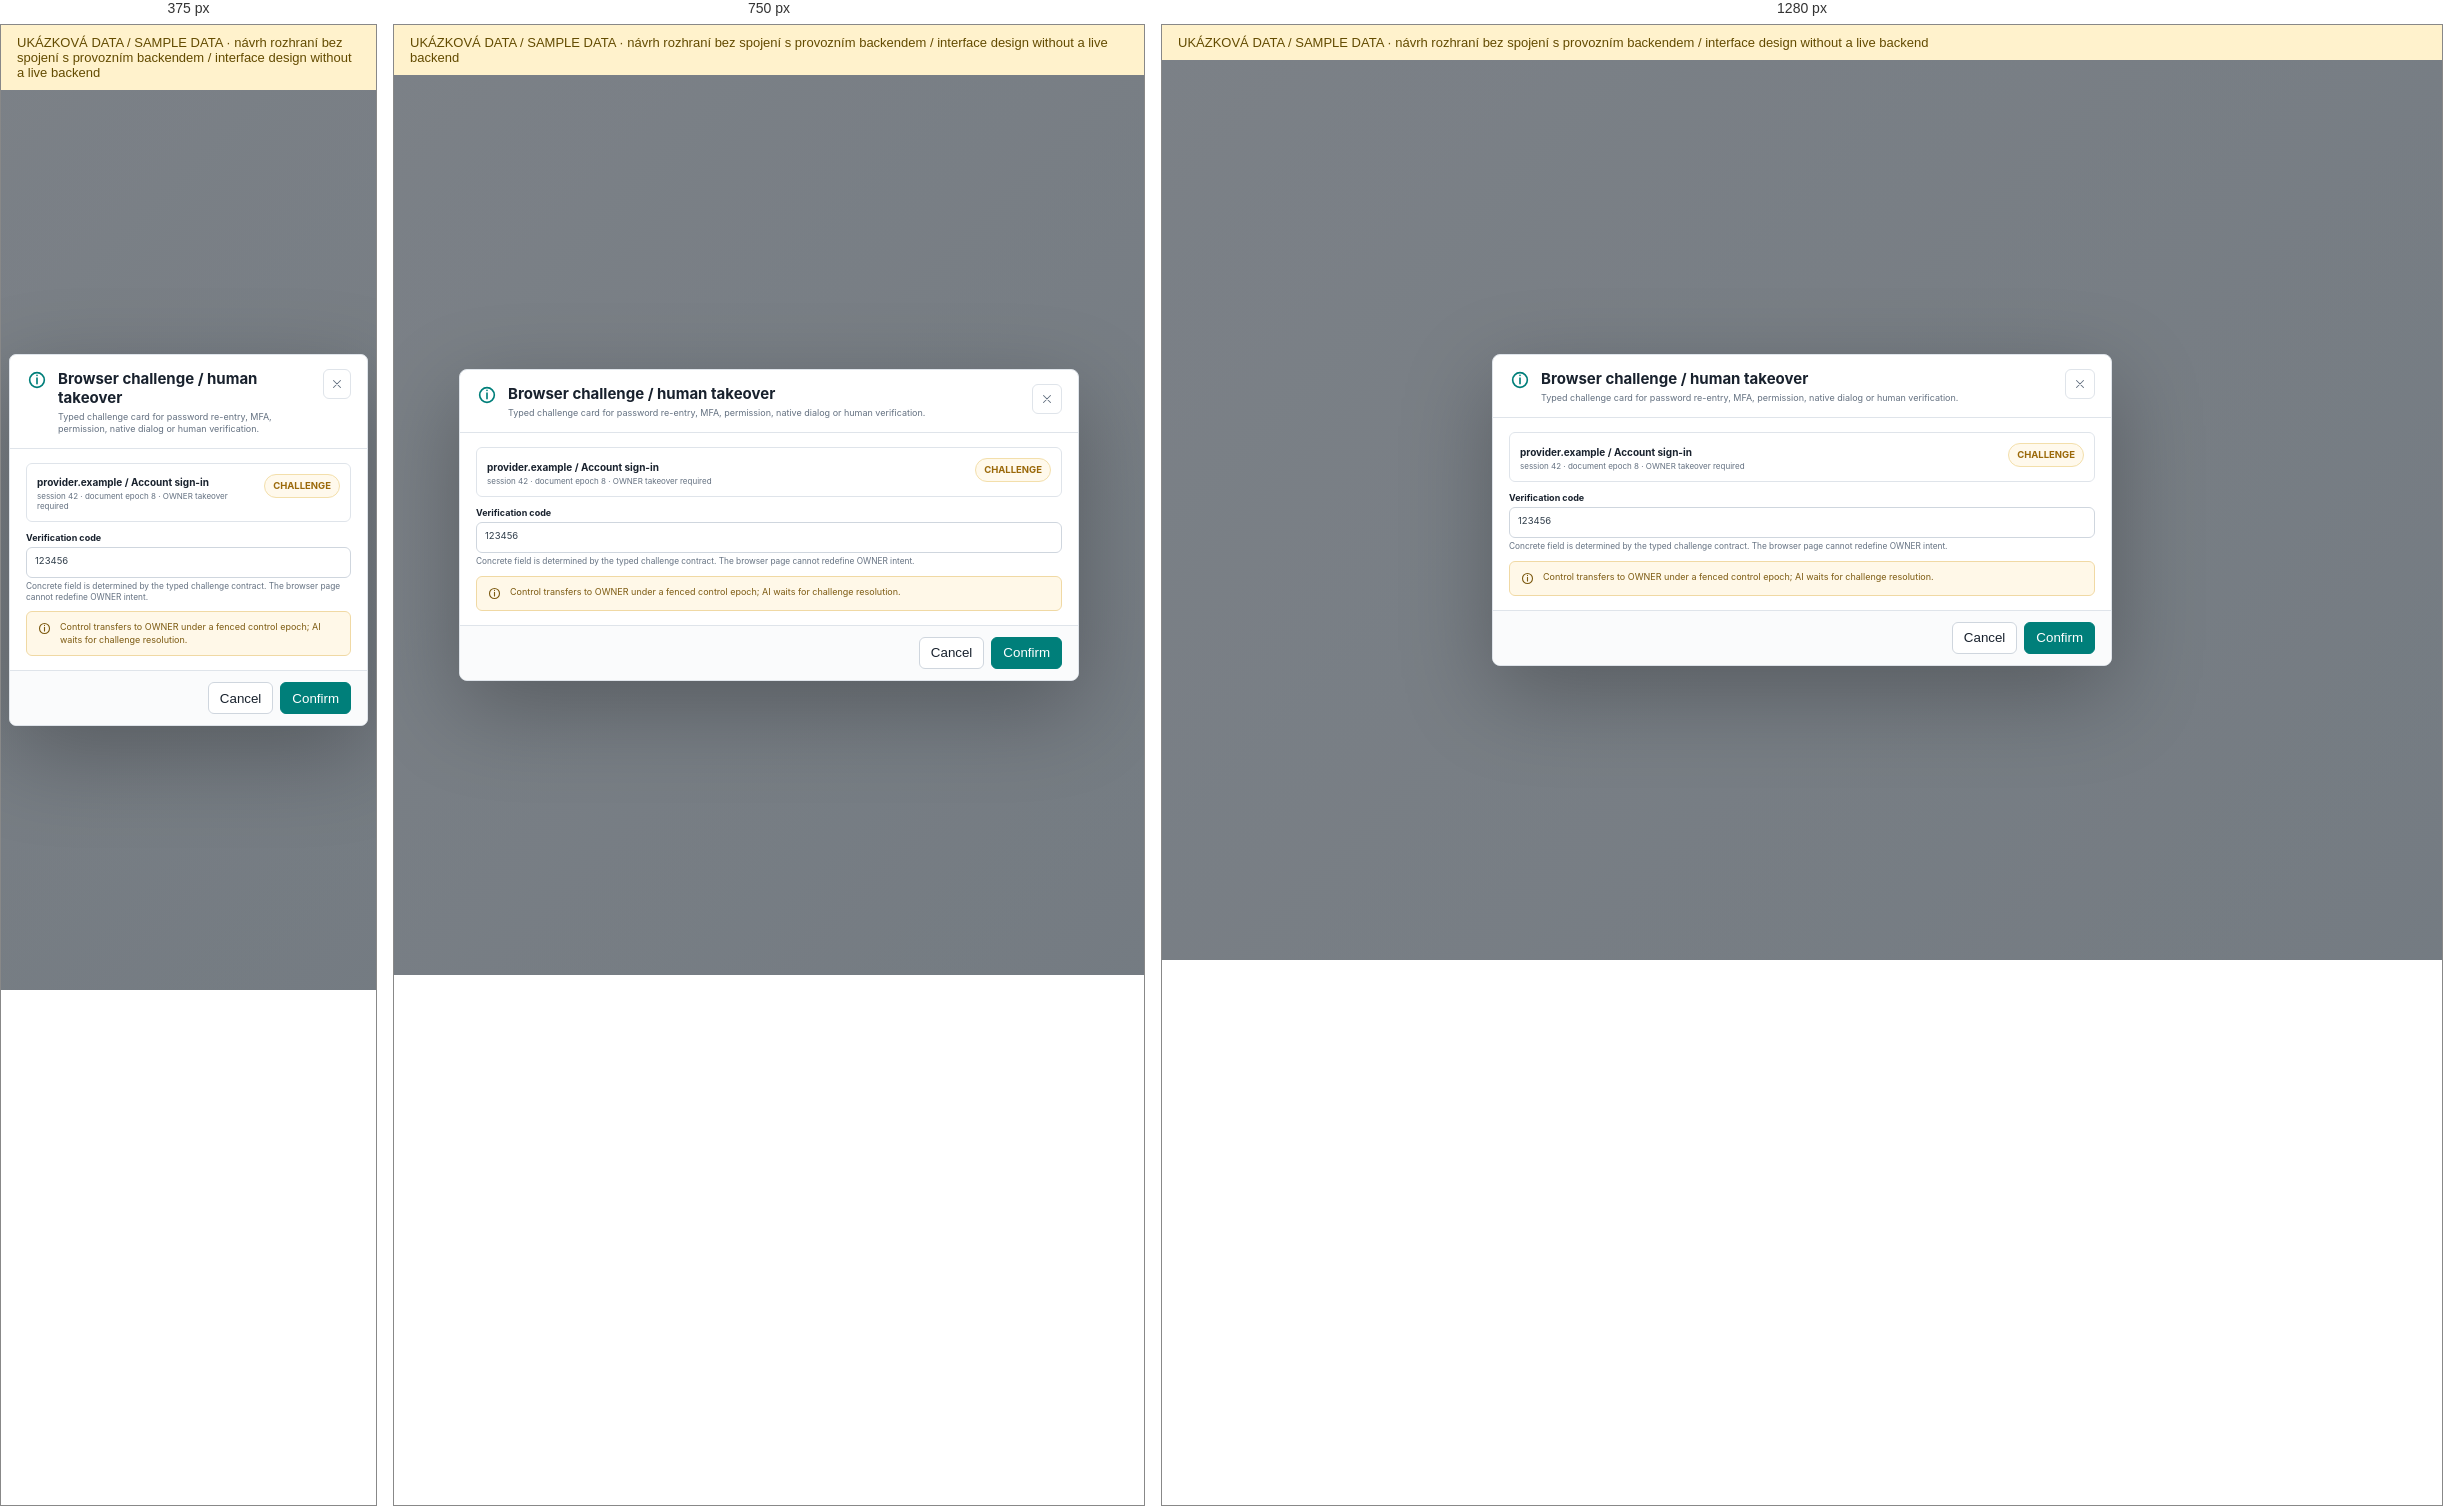
Rendered at 375 px, 750 px and 1280 px, left to right.

<!-- file: browser-challenge.html -->
<!doctype html><html><head><meta charset="utf-8"><meta name="viewport" content="width=device-width,initial-scale=1"><title>Browser challenge / human takeover</title><link rel="stylesheet" href="../assets/style.css"></head><body><div id="reference-demo-banner" role="note" style="padding:10px 16px;background:#fff2cc;color:#634b00;font:13px Segoe UI,sans-serif">UKÁZKOVÁ DATA / SAMPLE DATA · návrh rozhraní bez spojení s provozním backendem / interface design without a live backend</div><div class="dialog-stage"><section class="modal" role="dialog" aria-modal="true"><header class="modalhead"><div style="color:var(--teal)"><svg class="icon" width="22" height="22" viewBox="0 0 24 24" fill="none" stroke="currentColor" stroke-width="1.8" stroke-linecap="round" stroke-linejoin="round" aria-hidden="true"><path d="M12 4a8 8 0 1 0 0 16 8 8 0 0 0 0-16 M12 10v6 M12 7h.01"/></svg></div><div><h2>Browser challenge / human takeover</h2><p>Typed challenge card for password re-entry, MFA, permission, native dialog or human verification.</p></div><button class="circlebtn" style="margin-left:auto"><svg class="icon" width="14" height="14" viewBox="0 0 24 24" fill="none" stroke="currentColor" stroke-width="1.8" stroke-linecap="round" stroke-linejoin="round" aria-hidden="true"><path d="M6 6l12 12M18 6L6 18"/></svg></button></header><div class="modalbody"><div class="identity"><div><b>provider.example / Account sign-in</b><small>session 42 &middot; document epoch 8 &middot; OWNER takeover required</small></div><span class="badge warn">CHALLENGE</span></div><div class="field"><label>Verification code</label><div class="input">123456</div><div class="help">Concrete field is determined by the typed challenge contract. The browser page cannot redefine OWNER intent.</div></div><div class="notice" style="margin-top:9px"><svg class="icon" width="15" height="15" viewBox="0 0 24 24" fill="none" stroke="currentColor" stroke-width="1.8" stroke-linecap="round" stroke-linejoin="round" aria-hidden="true"><path d="M12 4a8 8 0 1 0 0 16 8 8 0 0 0 0-16 M12 10v6 M12 7h.01"/></svg> Control transfers to OWNER under a fenced control epoch; AI waits for challenge resolution.</div></div><footer class="modalfoot"><button class="btn">Cancel</button><button class="btn primary">Confirm</button></footer></section></div></body></html>

/* @media block from style.css */
@media(max-width:900px){.app{grid-template-columns:64px 1fr}.brandtext{display:none}.brandbox{justify-content:center;padding:8px}.brandmark{width:38px;height:38px}.nav a{justify-content:center;padding:8px}.nav a span,.nav a .state-dot,.sidefoot .owner div:not(.avatar),.env{display:none}.sidefoot{padding:8px}.owner{justify-content:center;padding:6px}.metricstrip{grid-template-columns:repeat(2,minmax(0,1fr))}.span8,.span7,.span6,.span5,.span4,.span3{grid-column:span 12}.chatlayout{grid-template-columns:150px minmax(0,1fr)}.evidence{display:none}.fieldgrid{grid-template-columns:1fr}.page{padding:14px}.loginpage{grid-template-columns:1fr}.loginbrand{display:none}.browserframe{height:540px}}

/* @media block from style.css */
@media(max-width:600px){body{font-size:12px}.app{display:block}.sidebar{display:none}.workspace{height:100vh}.topbar{height:48px;padding:0 8px}.burger{display:block}.topchip.hide-mobile{display:none}.page{padding:11px 10px 16px}.pagehead{display:block}.pagehead h1{font-size:20px}.purpose{font-size:10px}.head-actions{margin-top:9px;justify-content:flex-start;overflow:auto;flex-wrap:nowrap;padding-bottom:2px}.statusrow{overflow:auto;flex-wrap:nowrap}.metricstrip{grid-template-columns:1fr 1fr;gap:7px}.metric{padding:9px;min-height:60px}.metric b{font-size:16px}.grid{gap:8px}.cardbody{padding:9px}.chatlayout{display:flex;height:calc(100vh - 178px)}.convos,.evidence{display:none}.chatmain{width:100%}.messages{padding:10px}.msg{max-width:90%}.browserframe{height:calc(100vh - 190px);border-radius:0;margin:0 -10px}.browserbar{height:50px;flex-wrap:wrap}.webpage{height:calc(100% - 50px);padding:15px}.loginformwrap{padding:20px}.logincard{padding:22px}.overlaypage{padding:10px}.palette{width:100%}.dialog-stage{padding:8px}.modal{width:100%;max-height:96vh;border-radius:7px}.diffgrid{grid-template-columns:1fr}.modalfoot{position:sticky;bottom:0}.data{min-width:560px}.topology{height:380px}.phase{min-width:78px}.actionrow{grid-template-columns:1fr}.actionrow .btn{justify-self:start}.fieldgrid{grid-template-columns:1fr}}